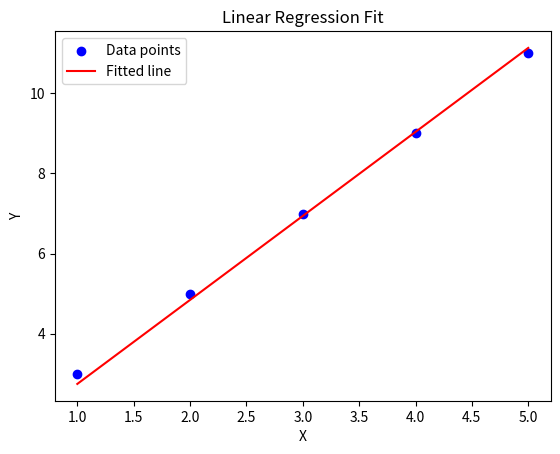

Recreate this plot in Python.
# Day 23 - Visualizing Linear Regression

import matplotlib.pyplot as plt

def train(x_values, y_values, epochs=50, learning_rate=0.01):
    m = 0.0
    c = 0.0
    n = len(x_values)

    for epoch in range(epochs):
        dm = 0
        dc = 0

        for x, y_actual in zip(x_values, y_values):
            y_pred = m * x + c
            error = y_actual - y_pred

            dm += -2 * x * error
            dc += -2 * error

        m -= learning_rate * (dm / n)
        c -= learning_rate * (dc / n)

    return m, c


x_values = [1, 2, 3, 4, 5]
y_values = [3, 5, 7, 9, 11]

m, c = train(x_values, y_values)

# Plot
plt.scatter(x_values, y_values, color="blue", label="Data points")
plt.plot(x_values, [m * x + c for x in x_values], color="red", label="Fitted line")
plt.title("Linear Regression Fit")
plt.xlabel("X")
plt.ylabel("Y")
plt.legend()
plt.show()
